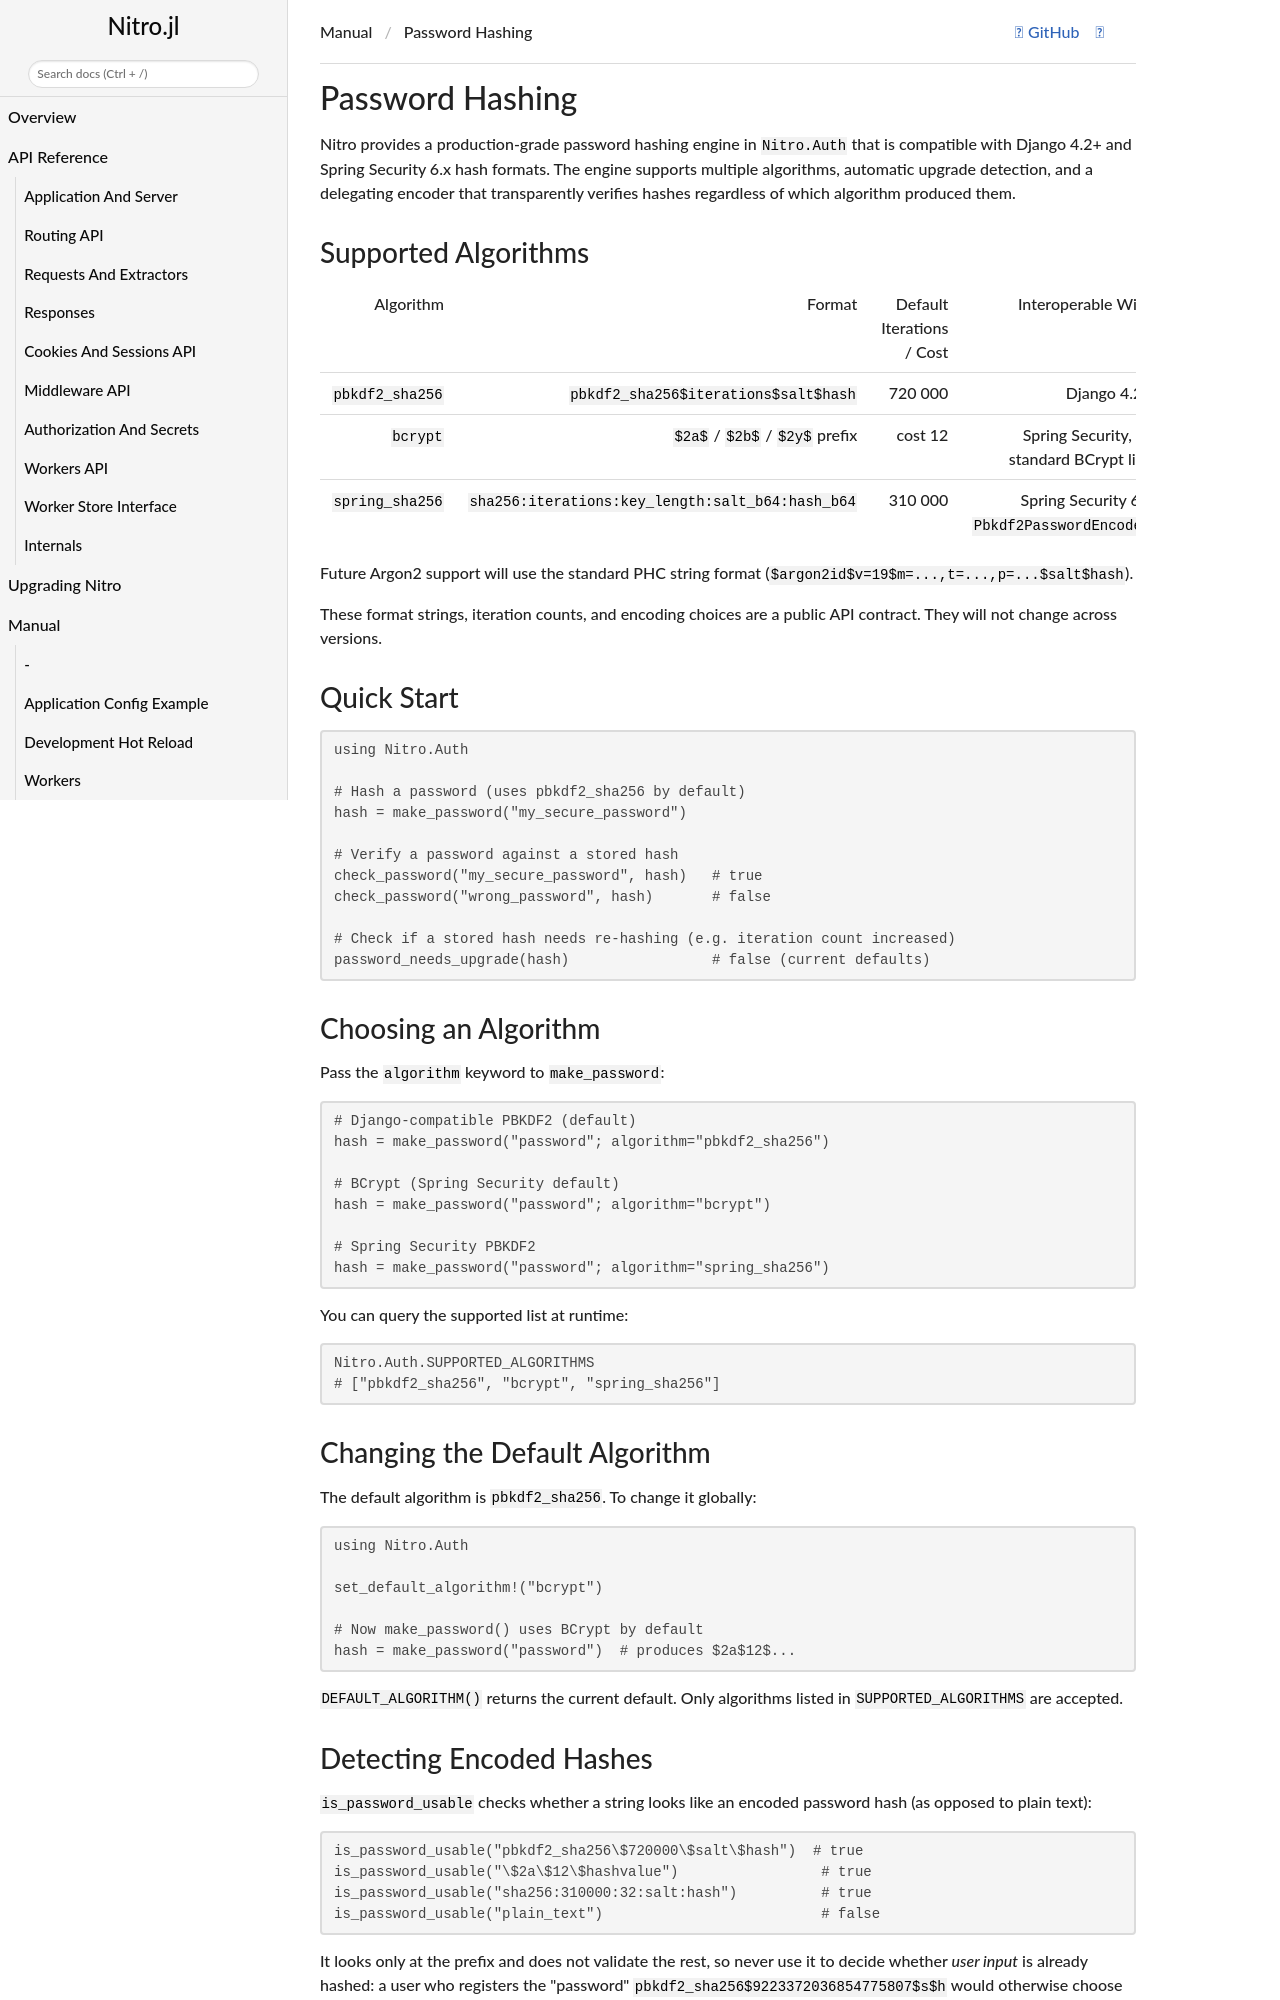

repository: PingoLee/Nitro.jl · page: dev/tutorial/passwords/index.html · generator: jekyll

# Password Hashing

Nitro provides a production-grade password hashing engine in `Nitro.Auth` that is compatible with Django 4.2+ and Spring Security 6.x hash formats. The engine supports multiple algorithms, automatic upgrade detection, and a delegating encoder that transparently verifies hashes regardless of which algorithm produced them.

## Supported Algorithms

| Algorithm | Format | Default Iterations / Cost | Interoperable With |
|---|---|---|---|
| `pbkdf2_sha256` | `pbkdf2_sha256$iterations$salt$hash` | 720 000 | Django 4.2+ |
| `bcrypt` | `$2a$` / `$2b$` / `$2y$` prefix | cost 12 | Spring Security, all standard BCrypt libs |
| `spring_sha256` | `sha256:iterations:key_length:salt_b64:hash_b64` | 310 000 | Spring Security 6.x `Pbkdf2PasswordEncoder` |

Future Argon2 support will use the standard PHC string format (`$argon2id$v=19$m=...,t=...,p=...$salt$hash`).

These format strings, iteration counts, and encoding choices are a **public API contract**. They will not change across versions.

## Quick Start

```julia
using Nitro.Auth

# Hash a password (uses pbkdf2_sha256 by default)
hash = make_password("my_secure_password")

# Verify a password against a stored hash
check_password("my_secure_password", hash)   # true
check_password("wrong_password", hash)       # false

# Check if a stored hash needs re-hashing (e.g. iteration count increased)
password_needs_upgrade(hash)                 # false (current defaults)
```

## Choosing an Algorithm

Pass the `algorithm` keyword to `make_password`:

```julia
# Django-compatible PBKDF2 (default)
hash = make_password("password"; algorithm="pbkdf2_sha256")

# BCrypt (Spring Security default)
hash = make_password("password"; algorithm="bcrypt")

# Spring Security PBKDF2
hash = make_password("password"; algorithm="spring_sha256")
```

You can query the supported list at runtime:

```julia
Nitro.Auth.SUPPORTED_ALGORITHMS
# ["pbkdf2_sha256", "bcrypt", "spring_sha256"]
```

## Changing the Default Algorithm

The default algorithm is `pbkdf2_sha256`. To change it globally:

```julia
using Nitro.Auth

set_default_algorithm!("bcrypt")

# Now make_password() uses BCrypt by default
hash = make_password("password")  # produces $2a$12$...
```

`DEFAULT_ALGORITHM()` returns the current default. Only algorithms listed in `SUPPORTED_ALGORITHMS` are accepted.

## Detecting Encoded Hashes

`is_password_usable` checks whether a string looks like an encoded password hash (as opposed to plain text):

```julia
is_password_usable("pbkdf2_sha256\$720000\$salt\$hash")  # true
is_password_usable("\$2a\$12\$hashvalue")                 # true
is_password_usable("sha256:310000:32:salt:hash")          # true
is_password_usable("plain_text")                          # false
```

It looks only at the prefix and does not validate the rest, so never use it to decide whether *user input* is already hashed: a user who registers the "password" `pbkdf2_sha256$9223372036854775807$s$h` would otherwise choose their own stored hash, cost parameters included. Hash user input unconditionally.
